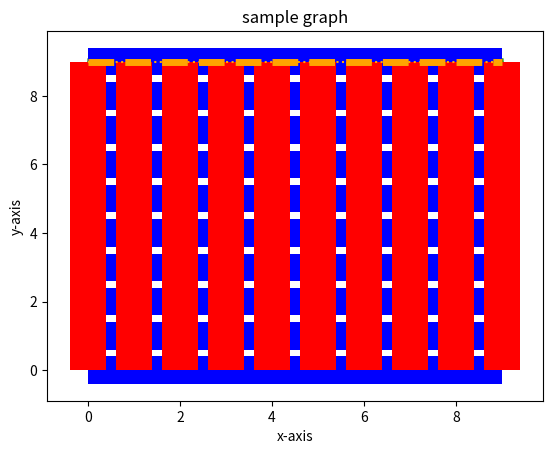

Reproduce this figure in Python.
import matplotlib.pyplot as plt
a = [0,1, 2, 3, 4,5,6,7,8,9]
b = [9,9,9,9,9,9,9,9,9,9]
plt.plot(a,b,c='orange',linestyle='dotted')
plt.plot(a,b,c='orange',linestyle='dashed',linewidth=5)
plt.scatter(a,b,c='g',marker='2')
plt.barh(a,b,color='blue')
plt.bar(a,b,color='r')
plt.title('sample graph')
plt.xlabel('x-axis')
plt.ylabel('y-axis')
plt.savefig(r'C:\Users\<user>\Desktop\mt\sample.png')
plt.show()
